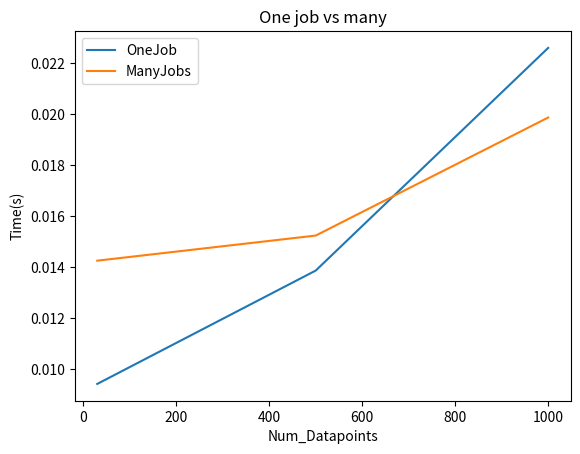

Recreate this plot in Python. (Note: this script raises an exception after producing the figure.)
import numpy as np
import matplotlib.pyplot as plt

#One job
time_30 = [0.010030100005678833, 0.00932090007700026, 0.008952200063504279]
time_500 = [0.013635499984957278, 0.01420269999653101, 0.01379090000409633]
time_1000 = [0.024013299960643053, 0.021817200002260506, 0.021967199980281293]

time_30_avg_njobs1 = np.mean(time_30)
time_500_avg_njobs1  = np.mean(time_500)
time_1000_avg_njobs1  = np.mean(time_1000)

#Many jobs
time_30 = [0.014879100024700165 , 0.014346800046041608, 0.013564500026404858]
time_500 = [0.015721999923698604, 0.014661399996839464, 0.01535819994751364]
time_1000 = [0.02047839993610978, 0.019824299961328506, 0.019313299912028015]

time_30_avg_njobsmany  = np.mean(time_30)
time_500_avg_njobsmany  = np.mean(time_500)
time_1000_avg_njobsmany  = np.mean(time_1000)

jobs1 = [time_30_avg_njobs1, time_500_avg_njobs1, time_1000_avg_njobs1]
jobsmany = [time_30_avg_njobsmany, time_500_avg_njobsmany, time_1000_avg_njobsmany]

plt.plot([30,500,1000],jobs1, label = "OneJob")
plt.plot([30,500,1000],jobsmany, label = "ManyJobs")
plt.xlabel('Num_Datapoints')
plt.ylabel('Time(s)')
plt.title('One job vs many')
plt.legend()
plt.savefig('figures/q4_timing_analysis.png')
# plt.show()